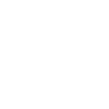
t = 0.00 s
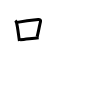
t = 3.00 s
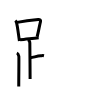
t = 6.00 s
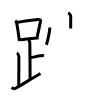
t = 9.00 s
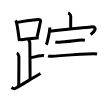
t = 12.00 s
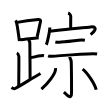
t = 15.00 s

The animated SVG that drew these frames (rendered in a browser with its animation timeline set to each time). Animation: 15 SMIL elements (animate=15); one cycle of 15.00 s.

<svg width="109px" height="109px" viewBox="0 0 px 109px" xmlns="http://www.w3.org/2000/svg" xmlns:xlink="http://www.w3.org/1999/xlink" xml:space="preserve" version="1.1"  baseProfile="full">
<path d="M15.28,20.71c0.37,0.32,0.75,0.58,0.91,0.97c1.28,3.13,2.35,13.7,3.23,19.32" style="fill:none;stroke:black;stroke-width:3;opacity:0">
  <animate attributeType="CSS" attributeName="opacity" from="0" to="1" begin="0s" dur="1s" repeatCount="0" fill="freeze" />
</path>
<path d="M17.11,22.4c8.76-1.68,16.79-2.5,21.13-2.91c1.58-0.15,2.54,0.89,2.31,1.77c-1.04,4.06-2.15,10.85-3.43,15.5" style="fill:none;stroke:black;stroke-width:3;opacity:0">
  <animate attributeType="CSS" attributeName="opacity" from="0" to="1" begin="1s" dur="1s" repeatCount="0" fill="freeze" />
</path>
<path d="M20.06,39.69c5.09-0.46,11.65-1.34,18.64-2.05" style="fill:none;stroke:black;stroke-width:3;opacity:0">
  <animate attributeType="CSS" attributeName="opacity" from="0" to="1" begin="2s" dur="1s" repeatCount="0" fill="freeze" />
</path>
<path d="M27.87,39.74c1.09,0.5,1.96,2.23,1.96,3.25c0,5.51,0.28,26.01,0.28,36" style="fill:none;stroke:black;stroke-width:3;opacity:0">
  <animate attributeType="CSS" attributeName="opacity" from="0" to="1" begin="3s" dur="1s" repeatCount="0" fill="freeze" />
</path>
<path d="M30.38,57.74c3.37-0.49,6.87-1.74,10.35-2c1.74-0.13,2.18-0.25,3.26,0" style="fill:none;stroke:black;stroke-width:3;opacity:0">
  <animate attributeType="CSS" attributeName="opacity" from="0" to="1" begin="4s" dur="1s" repeatCount="0" fill="freeze" />
</path>
<path d="M16.87,52.99c1.09,0.5,1.74,2.25,1.96,3.25c0.22,1-0.08,18.51-0.08,30.26" style="fill:none;stroke:black;stroke-width:3;opacity:0">
  <animate attributeType="CSS" attributeName="opacity" from="0" to="1" begin="5s" dur="1s" repeatCount="0" fill="freeze" />
</path>
<path d="M11.5,87.57c1,0.68,2.87,1.35,3.7,0.9C23.41,84,31.44,78.5,40.5,73.49" style="fill:none;stroke:black;stroke-width:3;opacity:0">
  <animate attributeType="CSS" attributeName="opacity" from="0" to="1" begin="6s" dur="1s" repeatCount="0" fill="freeze" />
</path>
<path d="M68.13,13c1.09,0.38,2.65,2.27,2.63,3.38c-0.08,3.5-0.08,9.02-0.08,12.2" style="fill:none;stroke:black;stroke-width:3;opacity:0">
  <animate attributeType="CSS" attributeName="opacity" from="0" to="1" begin="7s" dur="1s" repeatCount="0" fill="freeze" />
</path>
<path d="M49.83,27.56c0,3.52-2.45,14.85-3.56,17.2" style="fill:none;stroke:black;stroke-width:3;opacity:0">
  <animate attributeType="CSS" attributeName="opacity" from="0" to="1" begin="8s" dur="1s" repeatCount="0" fill="freeze" />
</path>
<path d="M49.69,31.19c6.83-0.77,35.74-4.01,41.28-4.3c8.65-0.45,1.83,6.06-0.32,7.7" style="fill:none;stroke:black;stroke-width:3;opacity:0">
  <animate attributeType="CSS" attributeName="opacity" from="0" to="1" begin="9s" dur="1s" repeatCount="0" fill="freeze" />
</path>
<path d="M55.35,41.99c1.03,0.27,2.92,0.27,3.96,0.27C63.75,42.25,76,40.5,81.26,40c1.71-0.16,2.75,0.13,3.61,0.27" style="fill:none;stroke:black;stroke-width:3;opacity:0">
  <animate attributeType="CSS" attributeName="opacity" from="0" to="1" begin="10s" dur="1s" repeatCount="0" fill="freeze" />
</path>
<path d="M48.08,55.92c1.08,0.39,3.06,0.46,4.14,0.39c8.14-0.56,27.98-2.65,41.12-2.67c1.8,0,2.88,0.18,3.78,0.38" style="fill:none;stroke:black;stroke-width:3;opacity:0">
  <animate attributeType="CSS" attributeName="opacity" from="0" to="1" begin="11s" dur="1s" repeatCount="0" fill="freeze" />
</path>
<path d="M69.64,57.09c0.08,0.42,1.54,2.18,1.61,4.85c0.35,12.79,0.29,25.61,0.29,29.96c0,9.25-3.97,3.32-7.65,0.22" style="fill:none;stroke:black;stroke-width:3;opacity:0">
  <animate attributeType="CSS" attributeName="opacity" from="0" to="1" begin="12s" dur="1s" repeatCount="0" fill="freeze" />
</path>
<path d="M55.49,68.17c0.03,0.52,0.08,1.34-0.07,2.09c-0.87,4.41-7.16,13.01-13.99,18.93" style="fill:none;stroke:black;stroke-width:3;opacity:0">
  <animate attributeType="CSS" attributeName="opacity" from="0" to="1" begin="13s" dur="1s" repeatCount="0" fill="freeze" />
</path>
<path d="M82.65,69.18c4.68,3.71,12.32,14.83,13.49,20.59" style="fill:none;stroke:black;stroke-width:3;opacity:0">
  <animate attributeType="CSS" attributeName="opacity" from="0" to="1" begin="14s" dur="1s" repeatCount="0" fill="freeze" />
</path>
</svg>
